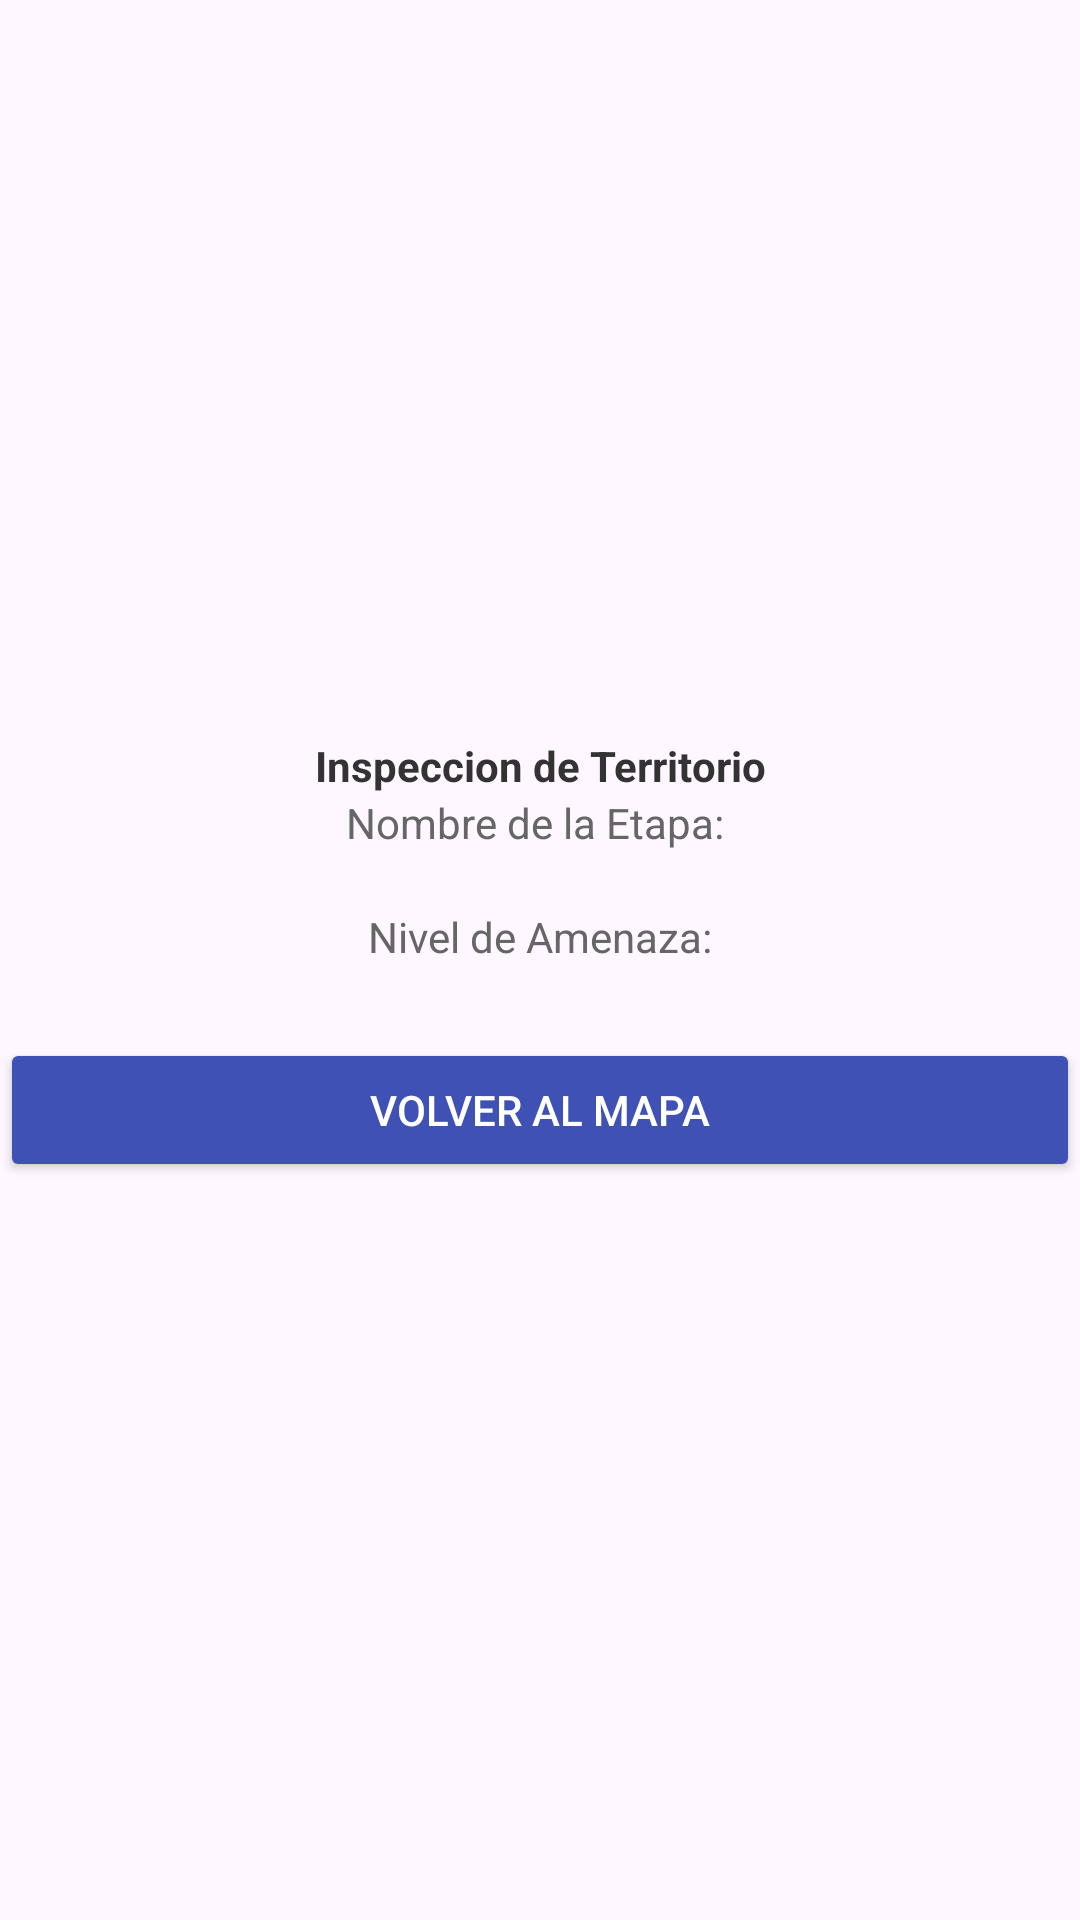

The Android layout XML behind this screen, and the referenced resources:
<!-- AndroidManifest.xml: application theme Theme.LaboratorioUT5 -->
<!-- res/layout/activity_detalle.xml -->
<?xml version="1.0" encoding="utf-8"?>
<LinearLayout xmlns:android="http://schemas.android.com/apk/res/android"

    android:orientation="vertical"
    android:layout_width="match_parent"
    android:layout_height="match_parent"
    android:gravity="center">

    <TextView
        android:layout_width="match_parent"
        android:layout_height="wrap_content"
        android:text="Inspeccion de Territorio"
        android:textColor="#333333"
        android:textStyle="bold"
        android:textAlignment="center"
        />
    <TextView
        android:layout_width="wrap_content"
        android:layout_height="wrap_content"
        android:text="Nombre de la Etapa: "
        android:textColor="#666666"/>

    <TextView
        android:id="@+id/txtTituloDetalle"
        android:layout_width="wrap_content"
        android:layout_height="wrap_content"
        android:textColor="#000000"/>

    <TextView
        android:layout_width="wrap_content"
        android:layout_height="wrap_content"
        android:text="Nivel de Amenaza:"
        android:textSize="14sp"
        android:textColor="#666666" />


    <TextView
        android:id="@+id/txtPeligroDetalle"
        android:layout_width="wrap_content"
        android:layout_height="wrap_content"
        android:textSize="18sp"
        android:textStyle="bold"

         />


    <Button
        android:id="@+id/btnVolver"
        android:layout_width="match_parent"
        android:layout_height="wrap_content"
        android:text="Volver al Mapa"
        android:backgroundTint="#3F51B5"
        android:textColor="#FFFFFF" />


</LinearLayout>
<!-- resources referenced by this layout -->
<resources>
  <style name="Theme.LaboratorioUT5" parent="Base.Theme.LaboratorioUT5" />
  <style name="Base.Theme.LaboratorioUT5" parent="Theme.Material3.DayNight.NoActionBar">
          
          
      </style>
</resources>
